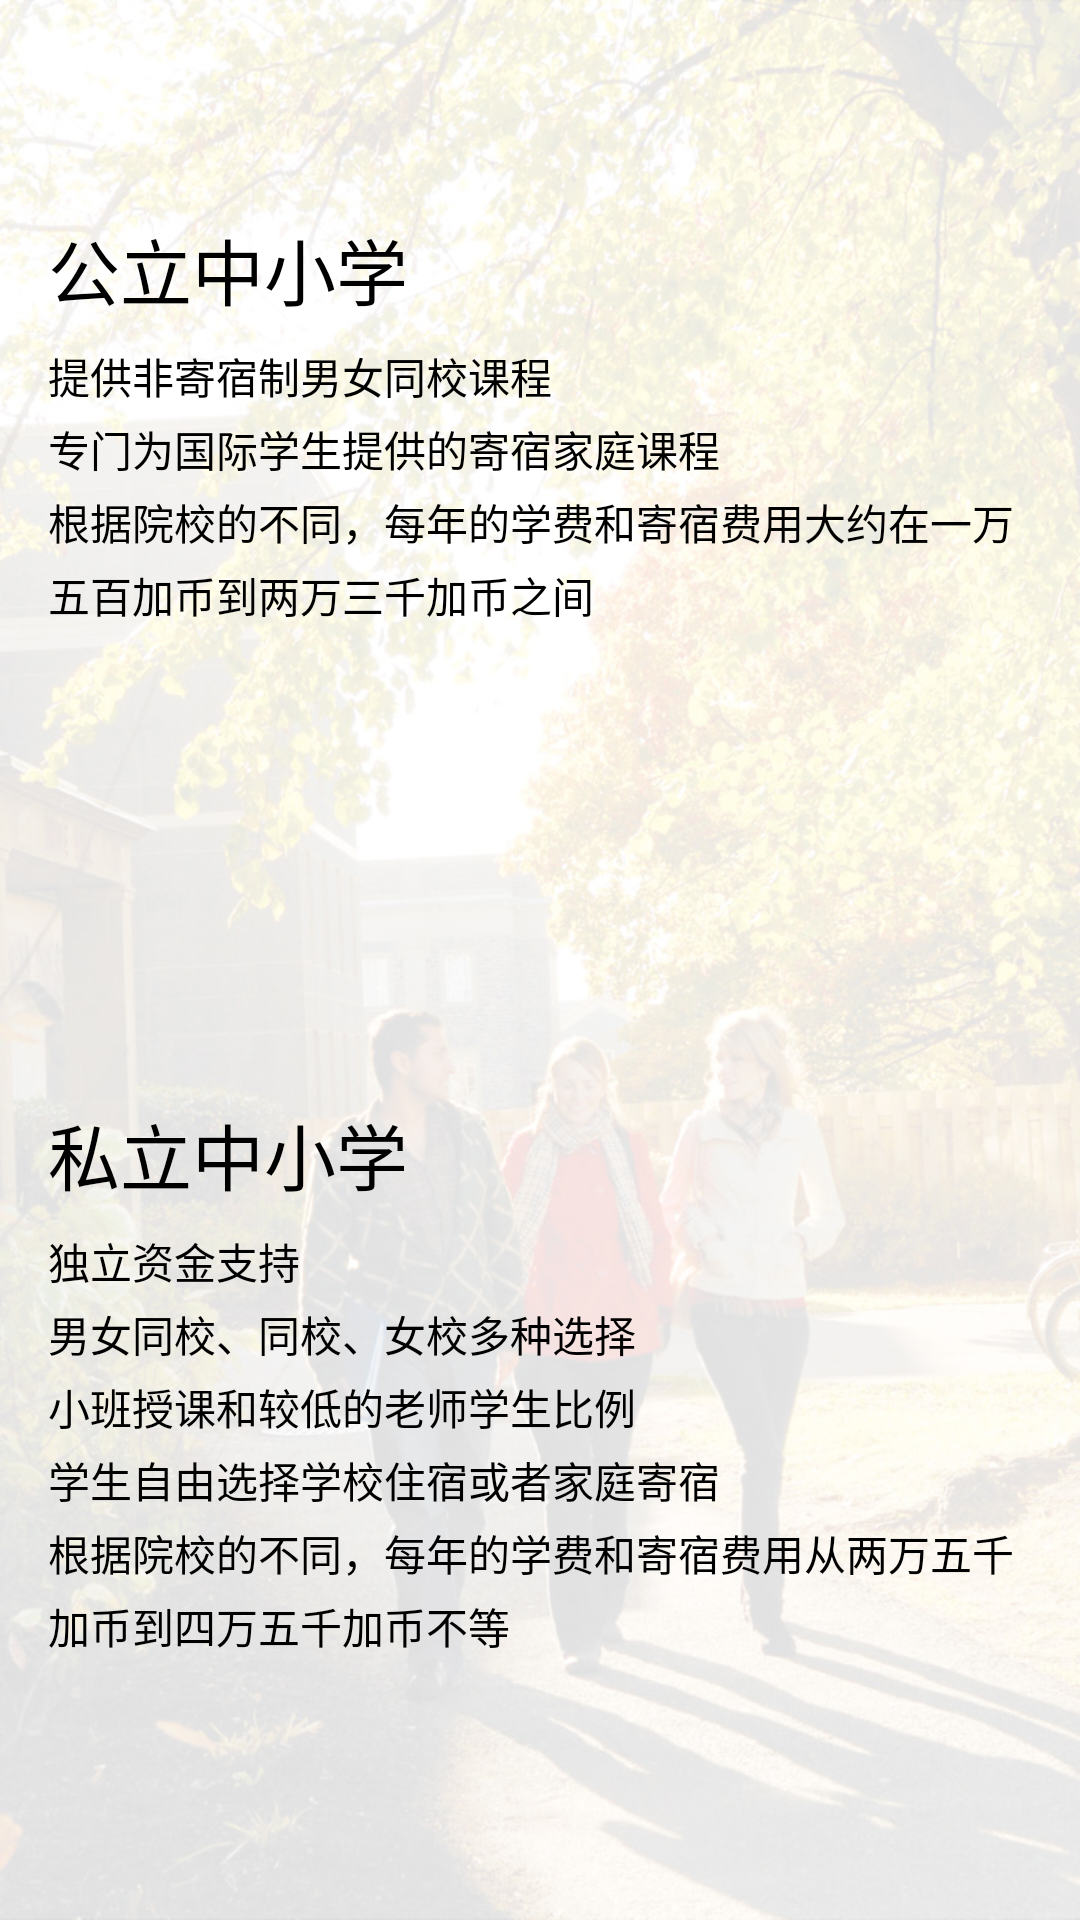

Here is an Android app screen rendered from its layout file. Give the layout XML and the strings, colors and styles it references.
<!-- AndroidManifest.xml: application theme AppTheme -->
<!-- res/layout/fragment_canadian_infor_8_layout.xml -->
<?xml version="1.0" encoding="utf-8"?>
<layout xmlns:app="http://schemas.android.com/apk/res-auto"
        xmlns:tools="http://schemas.android.com/tools"
        xmlns:android="http://schemas.android.com/apk/res/android">
    <android.support.constraint.ConstraintLayout
        android:orientation="vertical"
        android:layout_width="match_parent"
        android:layout_height="match_parent"
        android:background="@mipmap/study_info_pic_7">


        <TextView
            android:text="公立中小学"
            android:layout_width="wrap_content"
            android:layout_height="wrap_content"
            android:id="@+id/textView6"
            android:layout_marginStart="16dp"
            app:layout_constraintLeft_toLeftOf="parent"
            android:layout_marginTop="72dp"
            app:layout_constraintTop_toTopOf="parent"
            android:textSize="24sp"
            android:textColor="@android:color/black"/>

        <TextView
            android:text="@string/content_8_1"
            android:layout_width="0dp"
            android:layout_height="wrap_content"
            android:id="@+id/textView7"
            android:layout_marginStart="16dp"
            app:layout_constraintLeft_toLeftOf="parent"
            android:layout_marginTop="8dp"
            app:layout_constraintTop_toBottomOf="@+id/textView6"
            android:layout_marginEnd="16dp"
            app:layout_constraintRight_toRightOf="parent"
            android:lineSpacingExtra="4dp"
            android:textColor="@android:color/black"/>

        <TextView
            android:text="私立中小学"
            android:layout_width="wrap_content"
            android:layout_height="wrap_content"
            android:id="@+id/textView8"
            android:textSize="24sp"
            android:textColor="@android:color/black"
            android:layout_marginStart="16dp"
            app:layout_constraintLeft_toLeftOf="parent"
            app:layout_constraintBottom_toTopOf="@+id/textView9"
            android:layout_marginBottom="8dp"/>

        <TextView
            android:text="@string/content_8_2"
            android:layout_width="0dp"
            android:layout_height="wrap_content"
            android:id="@+id/textView9"
            android:layout_marginStart="16dp"
            app:layout_constraintLeft_toLeftOf="parent"
            app:layout_constraintBottom_toBottomOf="parent"
            android:layout_marginBottom="88dp"
            android:textColor="@android:color/black"
            android:lineSpacingExtra="4dp"
            android:layout_marginEnd="16dp"
            app:layout_constraintRight_toRightOf="parent"
            app:layout_constraintHorizontal_bias="0.66"/>
    </android.support.constraint.ConstraintLayout>

</layout>
<!-- resources referenced by this layout -->
<resources>
  <!-- mipmap study_info_pic_7: jpg bitmap (mipmap-xhdpi, 210875 bytes) -->
  <string name="content_8_1">
          提供非寄宿制男女同校课程\n专门为国际学生提供的寄宿家庭课程\n根据院校的不同，每年的学费和寄宿费用大约在一万五百加币到两万三千加币之间
      </string>
  <string name="content_8_2">
         独立资金支持\n男女同校、同校、女校多种选择\n小班授课和较低的老师学生比例\n学生自由选择学校住宿或者家庭寄宿\n根据院校的不同，每年的学费和寄宿费用从两万五千加币到四万五千加币不等
      </string>
  <style name="AppTheme" parent="Theme.AppCompat.Light.NoActionBar">
  
      </style>
</resources>
